Run: headless pygame with SDL's dummy video driver; simulated clock (each Clock.tick advances the game by its frame time, no real sleeping); random seed 0; keys injected as events and as key.get_pressed() state; no mouse input.
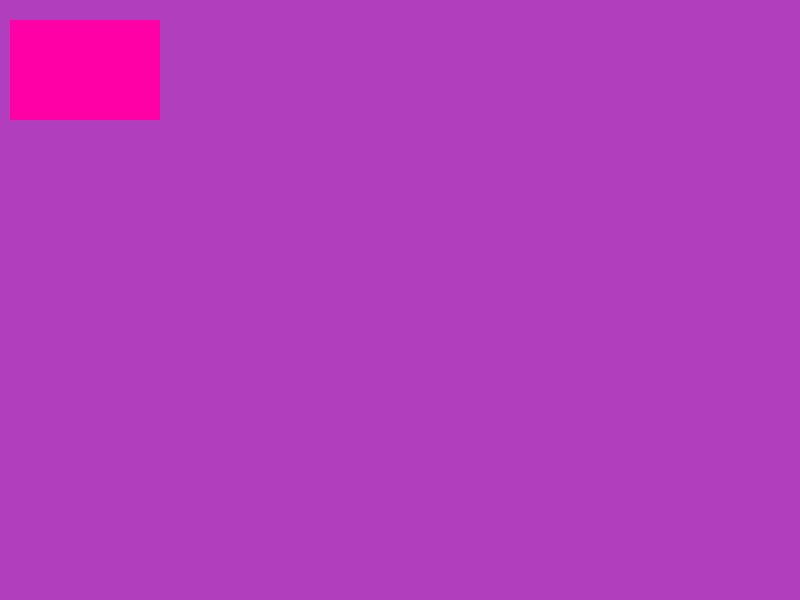
Frame 1 of 4 · flips 1–60 · no input
Frame 2 of 4 · flips 61–180 · tapped SPACE, RETURN · held RIGHT (→), D · screen unchanged from frame 1, image omitted
Frame 3 of 4 · flips 181–300 · held DOWN (↓), S · screen unchanged from frame 2, image omitted
Frame 4 of 4 · flips 301–420 · held LEFT (←), A, UP (↑), W · screen unchanged from frame 3, image omitted

The pygame program that drew these frames:

import pygame

pygame.init() # initialize = to start

screen = pygame.display.set_mode((800, 600)) # size
#                                  w    h

x = 10
y = 20

running = True
# main game loop
while running:
    # event: an action triggered by a user input
    for event in pygame.event.get(): # responsible to get events coming from user
        if event.type == pygame.QUIT:
            running = False

    screen.fill((176, 62, 189)) # what color you want to fill in your screen

    pygame.draw.rect(
        screen, 
        (255, 0, 166), # color
        pygame.Rect(x, y, 150, 100) # x, y, width, height
    )

    if x > 500:
        x -= 1
    elif x < 9:
        x += 1
    elif x > 10:
        x += 1

    # note: keep this line at the bottom below everything
    pygame.display.flip() # mean the same =v=
    # pygame.display.update()

pygame.quit()
